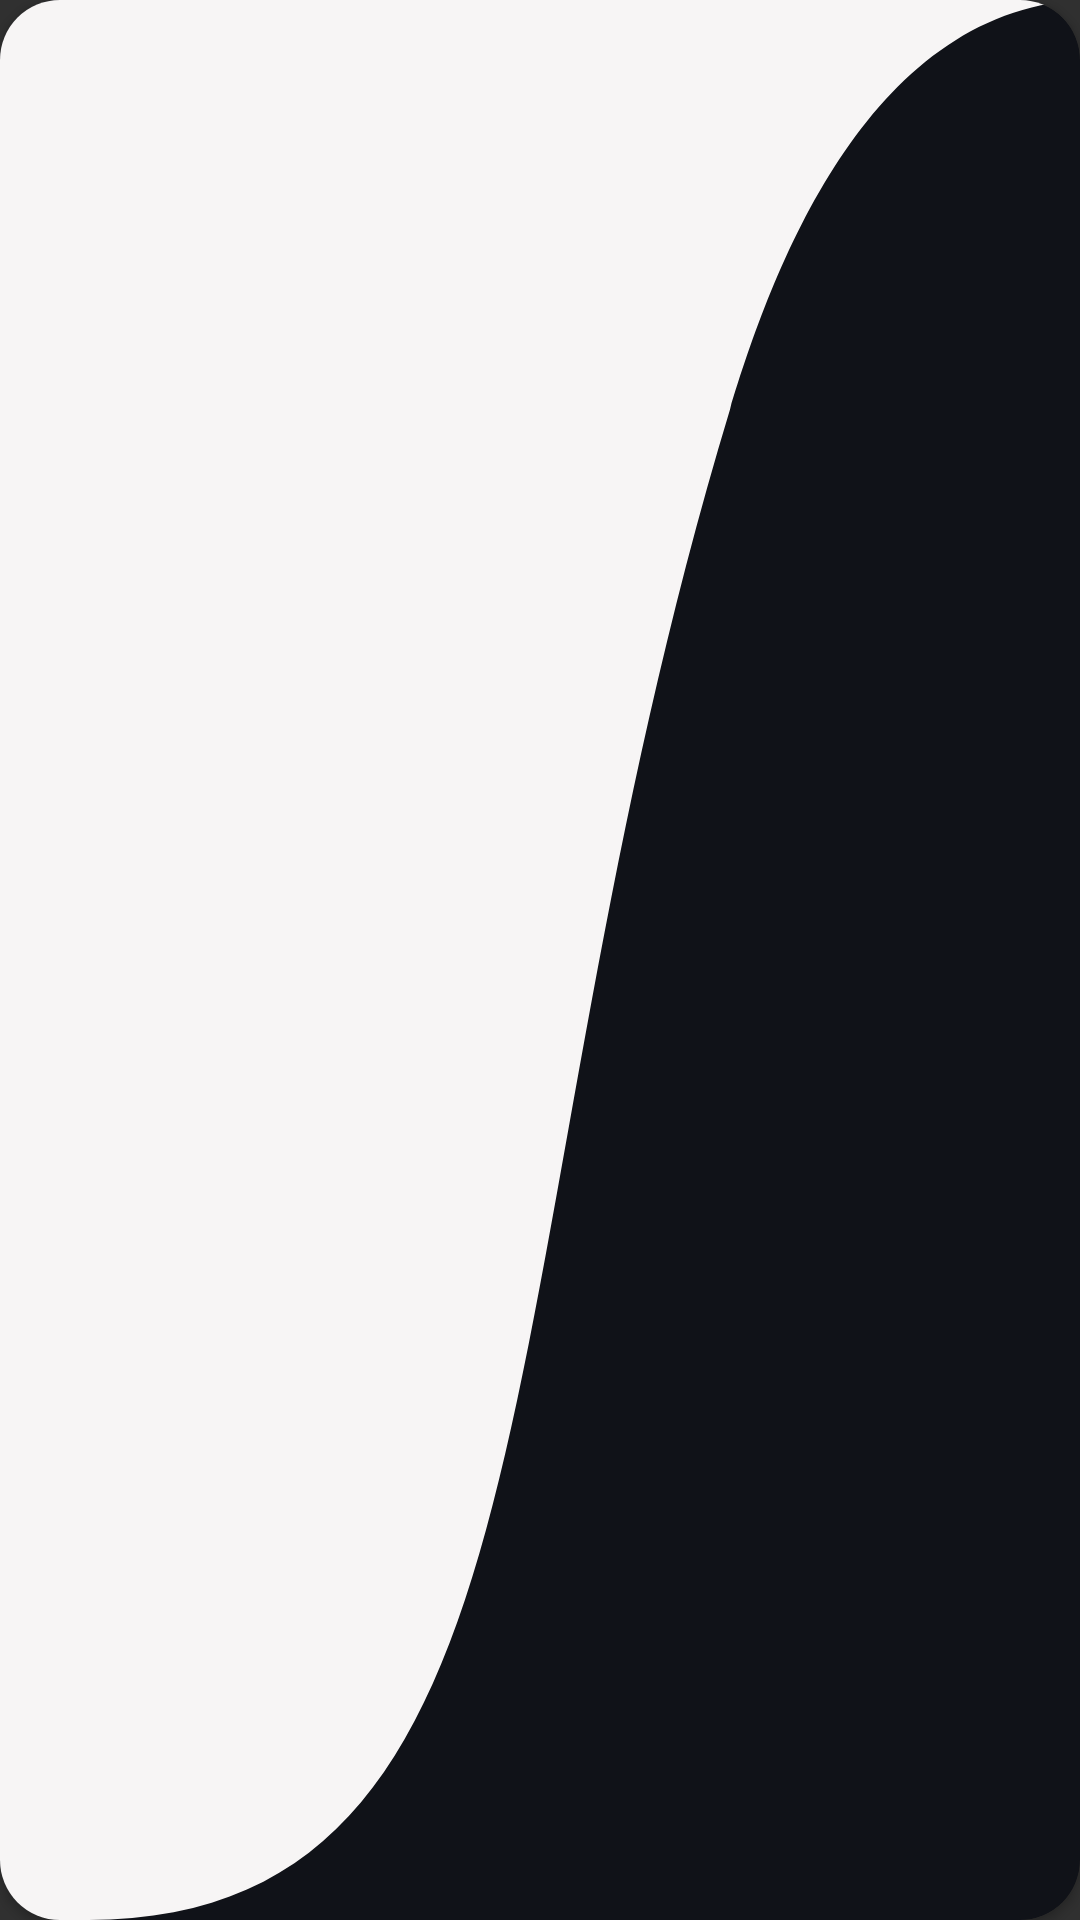

Produce the Android XML layout that renders to this screen, including the resource entries it uses.
<!-- AndroidManifest.xml: application theme Theme.CoinApp -->
<!-- res/layout/coin_item.xml -->
<?xml version="1.0" encoding="utf-8"?>
<androidx.cardview.widget.CardView xmlns:android="http://schemas.android.com/apk/res/android"
    xmlns:app="http://schemas.android.com/apk/res-auto"
    xmlns:tools="http://schemas.android.com/tools"
    android:layout_width="match_parent"
    android:layout_height="250dp"
    android:layout_gravity="start"
    android:layout_marginHorizontal="8dp"
    android:layout_marginVertical="10dp"
    app:cardBackgroundColor="@color/black"
    app:cardCornerRadius="20dp"
    tools:context=".ui.coins.CoinFragment">

    <androidx.constraintlayout.widget.ConstraintLayout
        android:layout_width="match_parent"
        android:layout_height="match_parent"
        android:foreground="@drawable/ripple_bg"
        android:clickable="true"
        android:focusable="true">


        <androidx.constraintlayout.widget.Guideline
            android:id="@+id/guideline9"
            android:layout_width="wrap_content"
            android:layout_height="wrap_content"
            android:orientation="vertical"
            app:layout_constraintGuide_percent="0.035" />

        <androidx.constraintlayout.widget.Guideline
            android:id="@+id/guideline8"
            android:layout_width="wrap_content"
            android:layout_height="wrap_content"
            android:orientation="vertical"
            app:layout_constraintGuide_percent="0.55" />

        <androidx.constraintlayout.widget.Guideline
            android:id="@+id/guideline7"
            android:layout_width="wrap_content"
            android:layout_height="wrap_content"
            android:orientation="vertical"
            app:layout_constraintGuide_percent="0.35" />


        <ImageView
            android:id="@+id/layoutBg"
            android:layout_width="match_parent"
            android:layout_height="match_parent"
            android:background="@drawable/ic_col"
            android:alpha="0.90"
            app:layout_constraintStart_toStartOf="parent"
            app:layout_constraintTop_toTopOf="parent" />

        <ImageView
            android:layout_width="match_parent"
            android:layout_height="match_parent"
            android:backgroundTint="@color/grey_light_plus"
            android:background="@drawable/ic_card_wave"
            app:layout_constraintStart_toStartOf="parent"
            app:layout_constraintTop_toTopOf="parent" />

        <ImageView
            android:id="@+id/imageView"
            android:layout_width="35dp"
            android:layout_height="20dp"
            android:src="@drawable/ic_col"
            app:layout_constraintBottom_toBottomOf="@+id/textViewTittle"
            app:layout_constraintEnd_toStartOf="@+id/guideline8"
            app:layout_constraintStart_toEndOf="@+id/textViewTittle"
            app:layout_constraintTop_toTopOf="@+id/textViewTittle"
            />

        <TextView
            android:id="@+id/textViewTittle"
            android:layout_width="wrap_content"
            android:layout_height="wrap_content"
            android:fontFamily="sans-serif-black"
            android:textColor="@color/black"
            android:textSize="28sp"
            android:layout_marginEnd="5dp"
            app:layout_constraintBottom_toTopOf="@+id/textViewSymbol"
            app:layout_constraintEnd_toStartOf="@+id/imageView"
            app:layout_constraintHorizontal_bias="0"
            app:layout_constraintHorizontal_chainStyle="packed"
            app:layout_constraintStart_toStartOf="@+id/guideline9"
            app:layout_constraintTop_toTopOf="parent"
            app:layout_constraintVertical_bias="0.2"
            app:layout_constraintVertical_chainStyle="packed"
            app:layout_constraintWidth_max="180dp"
            app:layout_constraintWidth_default="wrap"
            tools:text="Colombia" />

        <TextView
            android:id="@+id/textViewSymbol"
            android:layout_width="0dp"
            android:layout_height="wrap_content"
            android:fontFamily="sans-serif-light"
            android:textColor="@color/grey"
            android:textSize="18sp"
            app:layout_constraintBottom_toBottomOf="parent"
            app:layout_constraintStart_toStartOf="@+id/guideline9"
            app:layout_constraintTop_toBottomOf="@+id/textViewTittle"
            tools:text="Bogotá" />

        <TextView
            android:id="@+id/textViewPrice"
            android:layout_width="0dp"
            android:layout_height="wrap_content"
            android:layout_marginBottom="25dp"
            android:ellipsize="end"
            android:fontFamily="sans-serif"
            android:textColor="@color/black"
            android:textSize="18sp"
            app:layout_constraintBottom_toBottomOf="parent"
            app:layout_constraintEnd_toStartOf="@+id/guideline7"
            app:layout_constraintStart_toStartOf="@+id/guideline9"
            tools:text="America Latina" />


    </androidx.constraintlayout.widget.ConstraintLayout>


</androidx.cardview.widget.CardView>
<!-- resources referenced by this layout -->
<resources>
  <color name="black">#101218</color>
  <color name="grey">#dedede</color>
  <color name="grey_light_plus">#f7f5f5</color>
  <!-- drawable ic_card_wave (drawable) -->
  <vector xmlns:android="http://schemas.android.com/apk/res/android"
      android:width="900dp"
      android:height="600dp"
      android:viewportWidth="900"
      android:viewportHeight="600">
    <path
        android:pathData="M0,0v601.3c0,0 48.7,-1.3 73.4,-1.3c412.5,0 322.7,-209.2 535,-472.1C642,86.3 720.4,4 900,0H0z"
        android:fillColor="#FFFFFF"/>
  </vector>
  <!-- drawable ripple_bg (drawable) -->
  <ripple xmlns:android="http://schemas.android.com/apk/res/android"
      xmlns:tools="http://schemas.android.com/tools"
      android:color="@color/primary">
      <item android:id="@android:id/mask">
          <shape android:shape="rectangle">
              <solid android:color="@color/primary" />
          </shape>
      </item>
  </ripple>
  <style name="Theme.CoinApp" parent="Theme.MaterialComponents.NoActionBar.Bridge">
          
          <item name="colorPrimary">@color/primary</item>
          <item name="colorPrimaryVariant">@color/primary_accent</item>
          <item name="colorOnPrimary">@color/white</item>
          <item name="android:textColorPrimary">@color/white</item>
          
          <item name="colorSecondary">@color/secondary</item>
          <item name="colorSecondaryVariant">@color/secondary_accent</item>
          <item name="colorOnSecondary">@color/primary_dark</item>
          
          
          <item name="android:windowTranslucentStatus">true</item>
          <item name="android:windowTranslucentNavigation">true</item>
      </style>
  <color name="primary">#00A7CE</color>
  <color name="primary_accent">#6BA8C7</color>
  <color name="white">#edf5fc</color>
  <color name="secondary">#1DD3B0</color>
  <color name="secondary_accent">#6FEBD3</color>
  <color name="primary_dark">#011627</color>
</resources>
